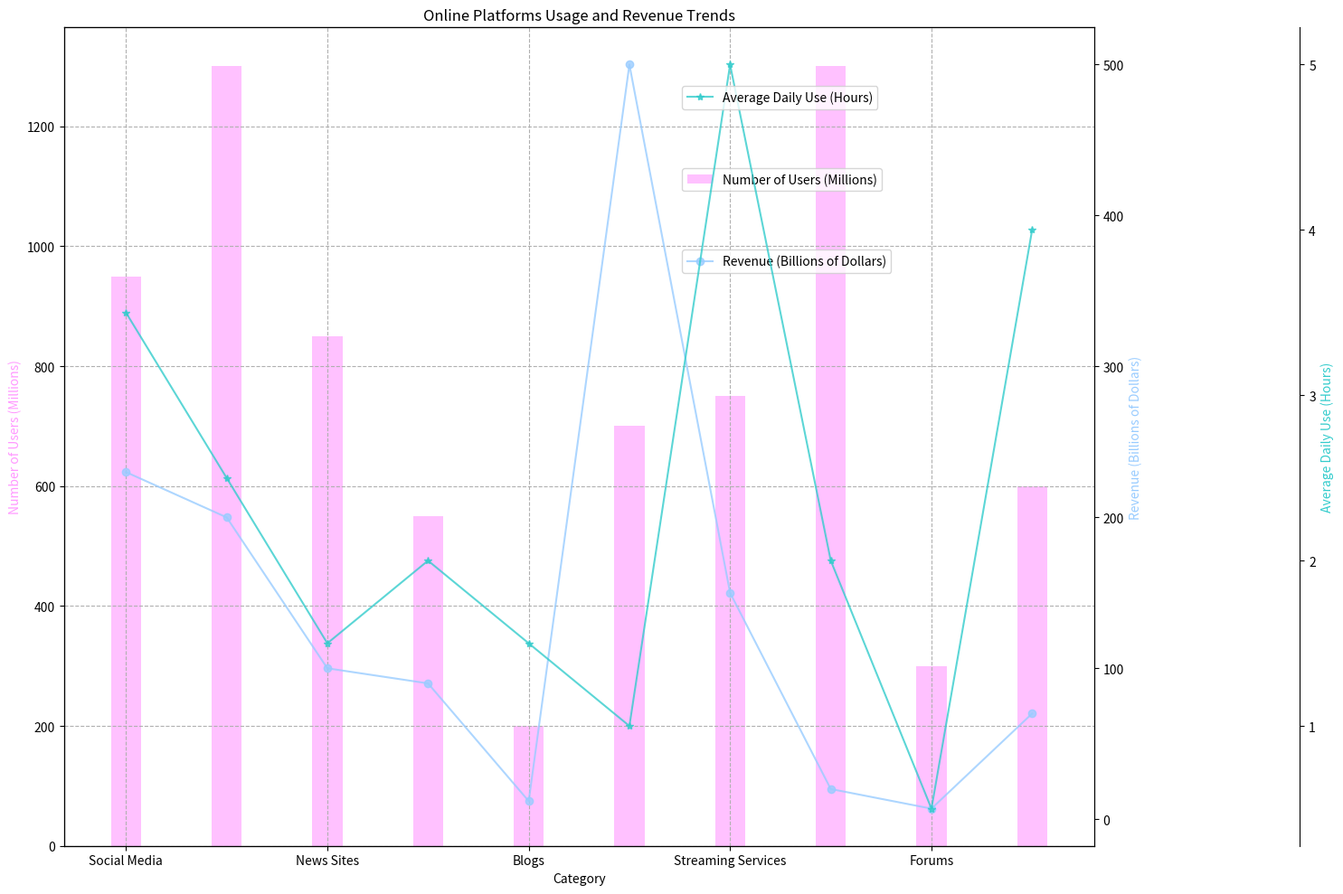

Recreate this plot in Python. (Note: this script raises an exception after producing the figure.)

import numpy as np
import matplotlib.pyplot as plt

# Transform the given data into three variables
data_labels = ['Number of Users (Millions)', 'Revenue (Billions of Dollars)', 'Average Daily Use (Hours)']
line_labels = ['Social Media', 'Search Engines', 'News Sites', 'Video Sites', 'Blogs', 'Online Shopping', 'Streaming Services', 'Web Browsers', 'Forums', 'Online Gaming']
data = np.array([[950, 230, 3.5], [1300, 200, 2.5], [850, 100, 1.5], [550, 90, 2.0], [200, 12, 1.5], [700, 500, 1.0], [750, 150, 5.0], [1300, 20, 2.0], [300, 7, 0.5], [600, 70, 4.0]])

# Create figure
fig = plt.figure(figsize=(15, 10))
ax1 = fig.add_subplot(111)

# Plot the data
ax1.bar(line_labels, data[:, 0], width=0.3, color='#FF99FF', alpha=0.6, label=data_labels[0])
ax2 = ax1.twinx()
ax2.plot(line_labels, data[:, 1], '-o', color='#99CCFF', alpha=0.8, label=data_labels[1])
ax3 = ax1.twinx()
ax3.plot(line_labels, data[:, 2], '-*', color='#33CCCC', alpha=0.8, label=data_labels[2])

# Set y-axis positions
ax3.spines["right"].set_position(("axes", 1.2))

# Label all axes
ax1.set_ylabel('Number of Users (Millions)', color='#FF99FF')
ax2.set_ylabel('Revenue (Billions of Dollars)', color='#99CCFF')
ax3.set_ylabel('Average Daily Use (Hours)', color='#33CCCC')
ax1.set_xlabel('Category')

# Show the legends of all plots
ax1.legend(loc=(0.6, 0.8))
ax2.legend(loc=(0.6, 0.7))
ax3.legend(loc=(0.6, 0.9))

# Drawing techniques such as background grids
ax1.grid(linestyle='--')

# Use autolocator for all ax
ax1.xaxis.set_major_locator(plt.AutoLocator())
ax1.yaxis.set_major_locator(plt.AutoLocator())
ax2.yaxis.set_major_locator(plt.AutoLocator())
ax3.yaxis.set_major_locator(plt.AutoLocator())

# Set the title of the figure
ax1.set_title('Online Platforms Usage and Revenue Trends')

# Automatically resize the image
plt.tight_layout()

# Save the image
plt.savefig('/cpfs01/user/yehancheng/workspace/datasets/SimChartV2/demo/multi-axes/png/2_2023122261325.png')

# Clear the current image state
plt.clf()
